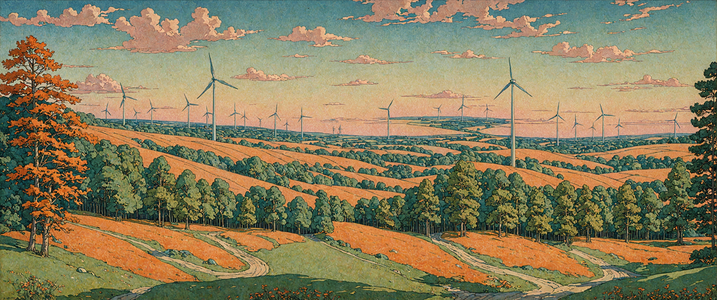
Generation parameters embedded in this image by AUTOMATIC1111 Stable Diffusion web UI or a fork of it (Forge, ...) (PNG 'parameters' text chunk):
landscape of a In a surreal landscape, a wind turbine towers over the vast expanse of blue-green trees. The blades are made of glass and steel, with intricate patterns etched into their surfaces. The sky is painted in hues of orange and pink, figurativism art, by Frederick Cayley Robinson, symbolist, allegorical, dreamlike, romantic, muted color palette, creative, highly intricate, great composition, intense, winning, sublime
Negative prompt: simplistic, minimalism, plain, simple, ordinary, mundane, abstract, unrealistic, impressionistic, low resolution, surrealism, industrial, mechanical, geometric patterns, text, watermark
Steps: 35, Sampler: dpmpp_3m_sde_gpu_karras, CFG Scale: 3.0, Seed: 374118803649849, Size: 3440x1440, Model: DreamShaperXL_Turbo_v2_1.safetensors, Model hash: 4496b36d48, Hashes: {"model": "4496b36d48"}, Batch index: 0, Batch size: 2